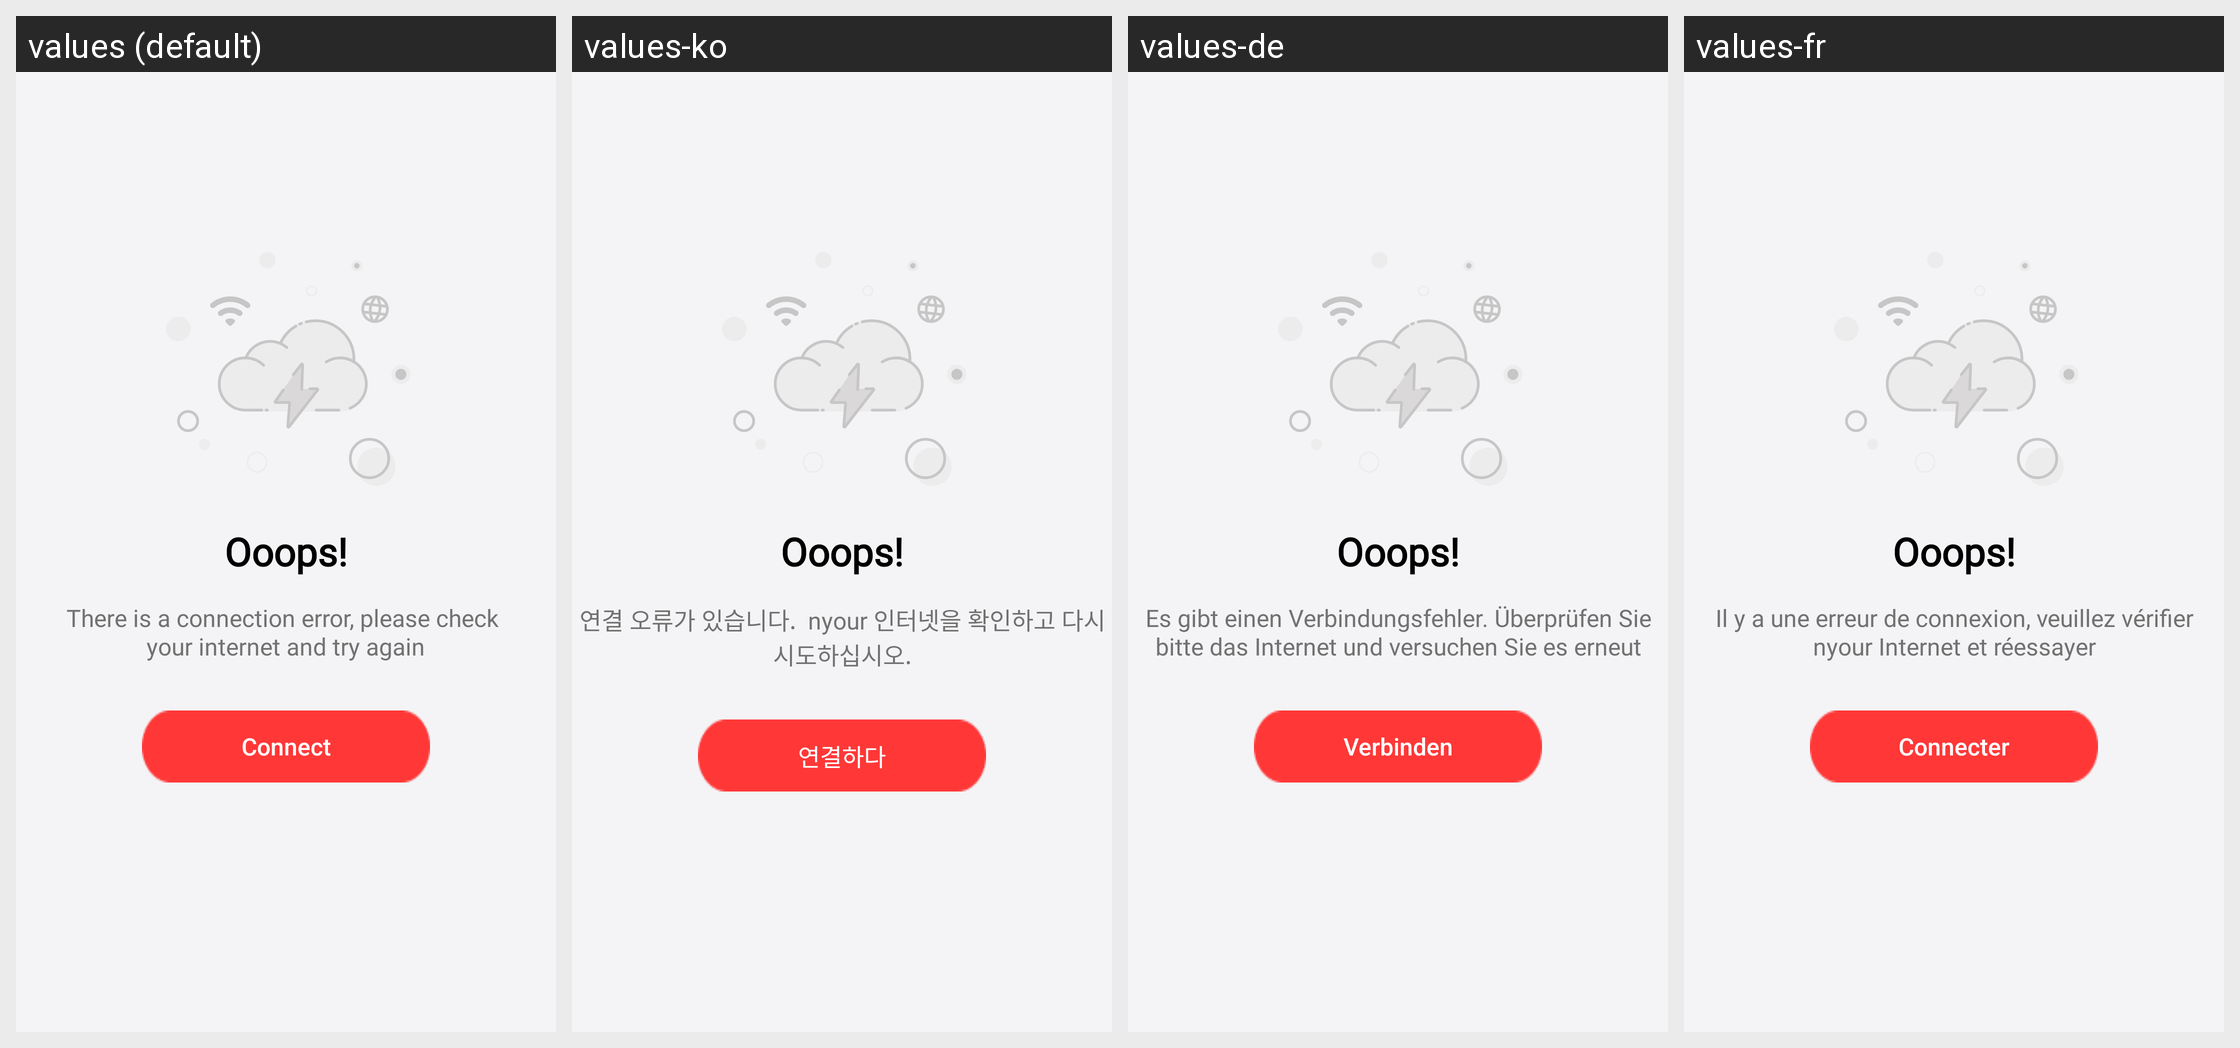

Here is an Android app screen in its default locale and in the app's own translations. Write out the translated-string differences for the strings that appear on this screen.
Android screen res/layout/fragment_no_internet.xml rendered under 4 locales, left to right: values (default), values-ko, values-de, values-fr. Device: Nexus 5 (rendered at 1080×1920; each locale shown at half size, 540×960, under a caption strip naming it); theme AppTheme.
Other locales in the repository, not shown: values-bn, values-en, values-es, values-hi, values-it, values-ja, values-mr, values-pt, values-ru, values-ta, values-te, values-th, values-tr, values-zh.
Strings drawn on this screen, with the default value and each locale's value (text and hints the layout hard-codes, and strings that could not be matched under every locale, appear in the picture but are not listed):

no_internet_description
  values: There is a connection error, please check 
      your internet and try again
  values-ko: 연결 오류가 있습니다.  nyour 인터넷을 확인하고 다시 시도하십시오.
  values-de: Es gibt einen Verbindungsfehler. Überprüfen Sie bitte das Internet und versuchen Sie es erneut
  values-fr: Il y a une erreur de connexion, veuillez vérifier  nyour Internet et réessayer

connect
  values: Connect
  values-ko: 연결하다
  values-de: Verbinden
  values-fr: Connecter
